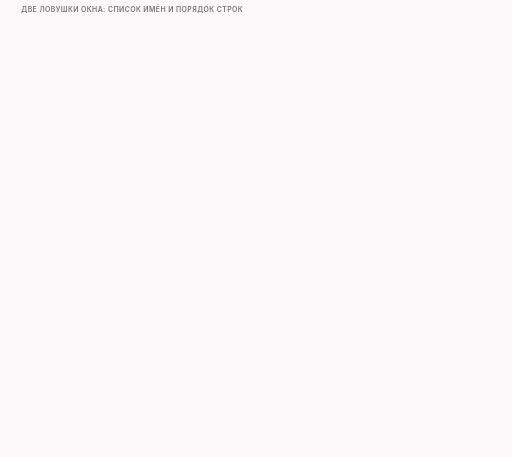
t = 0.00 s
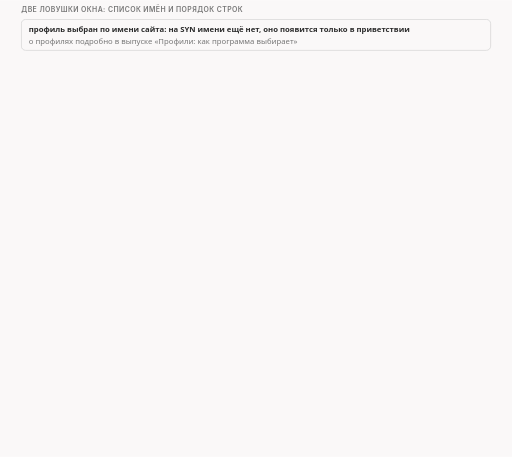
t = 1.84 s
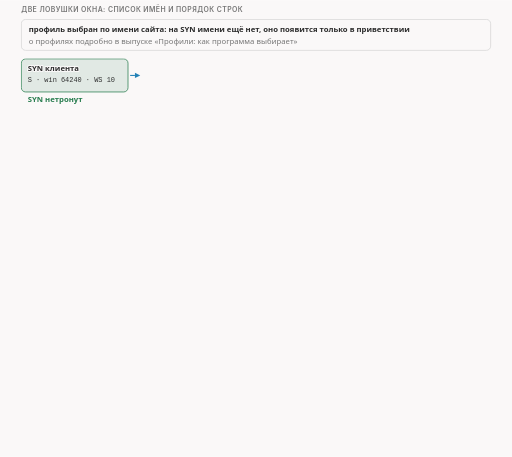
t = 3.34 s
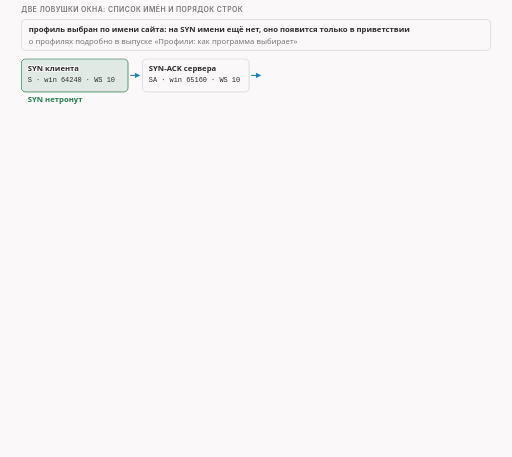
t = 5.05 s
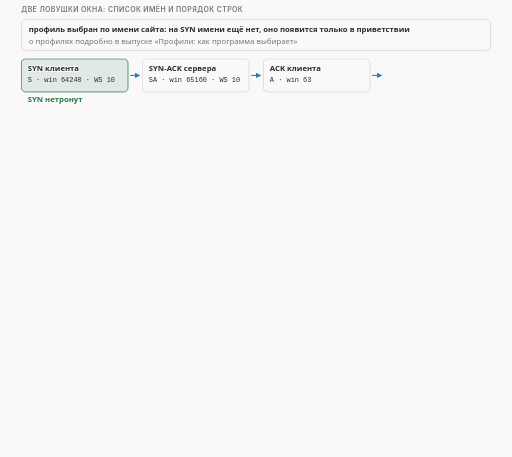
t = 6.65 s
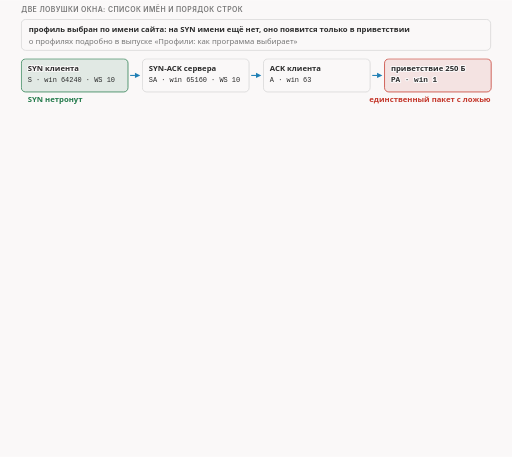
t = 8.25 s

The animated SVG that drew these frames (rendered in a browser with its animation timeline set to each time). Animation: 31 CSS @keyframes rules; frames cover the first 8.25 s, repeats indefinitely.

<svg xmlns="http://www.w3.org/2000/svg" class="v09-s21-hostlist-and-order" viewBox="0 0 960 856" width="960" height="856" role="img" aria-labelledby="v09-s21-hostlist-and-order-t v09-s21-hostlist-and-order-d">
<title id="v09-s21-hostlist-and-order-t">Список имён и порядок строк</title>
<desc id="v09-s21-hostlist-and-order-d">Профиль со списком имён на SYN не срабатывает, потому что имя сайта появится только в приветствии, поэтому зажим окна оставил SYN нетронутым с окном 64240 и множителем 10, окно 1 получило только приветствие, а ответ сервера пришёл теми же пятью сегментами 1448, 1448, 1448, 1448 и 208 байт, и порядок строк решает судьбу окна в SYN с данными, если syndata стоит первой, копия уходит с окном 64240 и множителем 10, а если сначала зажим окна, то с окном 1 и множителем 6, потому что копия делается в коде сразу после ворот, а подтверждение и оба куска приветствия несут окно 1 в обоих запусках.</desc>
<style>.v09-s21-hostlist-and-order{--fg:var(--dark,#2b2b2b);--fg2:var(--darkgray,#4e4e4e);--mute:var(--gray,#767676);--line:var(--lightgray,#d4d4d4);--acc:var(--secondary,#1f7fb5);--tint:var(--highlight,rgba(178,225,255,.28));--bg:var(--light,#faf8f8);--rej:#c4372b;--rejt:rgba(196,55,43,.10);--ok:#237a4b;--okt:rgba(35,122,75,.11);--amb:#a8610a;--ambt:rgba(168,97,10,.13)}
@media (prefers-color-scheme:dark){.v09-s21-hostlist-and-order{--fg:var(--dark,#ebebec);--fg2:var(--darkgray,#d4d4d4);--mute:var(--gray,#9a9a9a);--line:var(--lightgray,#4a474a);--acc:var(--secondary,#b2e1ff);--tint:var(--highlight,rgba(178,225,255,.14));--bg:var(--light,#161618);--rej:#ff8f80;--rejt:rgba(255,143,128,.14);--ok:#7fd9a1;--okt:rgba(127,217,161,.13);--amb:#f0b866;--ambt:rgba(240,184,102,.14)}}
.v09-s21-hostlist-and-order .bg{fill:var(--bg)}
.v09-s21-hostlist-and-order text{font-family:var(--bodyFont,'Source Sans 3'),system-ui,-apple-system,'Segoe UI',Roboto,sans-serif;font-size:16px;fill:var(--fg2);paint-order:stroke;stroke:var(--bg);stroke-width:4px;stroke-linejoin:round}
.v09-s21-hostlist-and-order .tk{font-weight:600;fill:var(--fg)}
.v09-s21-hostlist-and-order .sm{font-size:14.5px}
.v09-s21-hostlist-and-order .m{font-family:var(--codeFont,'JetBrains Mono'),ui-monospace,'Cascadia Code',Consolas,monospace;font-size:14.5px}
.v09-s21-hostlist-and-order .mk{font-family:var(--codeFont,'JetBrains Mono'),ui-monospace,'Cascadia Code',Consolas,monospace;font-size:14.5px;font-weight:600;fill:var(--fg)}
.v09-s21-hostlist-and-order .hx{font-family:var(--codeFont,'JetBrains Mono'),ui-monospace,'Cascadia Code',Consolas,monospace;font-size:14px;font-weight:600;fill:var(--fg);stroke:none}
.v09-s21-hostlist-and-order .ix{font-family:var(--codeFont,'JetBrains Mono'),ui-monospace,'Cascadia Code',Consolas,monospace;font-size:13px;fill:var(--mute);stroke:none}
.v09-s21-hostlist-and-order .big{font-size:22px}
.v09-s21-hostlist-and-order .ml{font-family:var(--codeFont,'JetBrains Mono'),ui-monospace,'Cascadia Code',Consolas,monospace;font-size:17px;font-weight:600;fill:var(--fg)}
.v09-s21-hostlist-and-order .cap{font-family:var(--headerFont,Inter),system-ui,-apple-system,'Segoe UI',Roboto,sans-serif;font-size:13px;font-weight:600;letter-spacing:.06em;text-transform:uppercase;fill:var(--mute)}
.v09-s21-hostlist-and-order .mu{fill:var(--mute)}.v09-s21-hostlist-and-order .fg{fill:var(--fg)}.v09-s21-hostlist-and-order .acc{fill:var(--acc)}.v09-s21-hostlist-and-order .rej{fill:var(--rej)}.v09-s21-hostlist-and-order .ok{fill:var(--ok)}.v09-s21-hostlist-and-order .amb{fill:var(--amb)}
.v09-s21-hostlist-and-order .c{text-anchor:middle}.v09-s21-hostlist-and-order .r{text-anchor:end}.v09-s21-hostlist-and-order .ns{stroke:none}
.v09-s21-hostlist-and-order .bx{fill:var(--bg);stroke:var(--line);stroke-width:1.4}
.v09-s21-hostlist-and-order .bxs{fill:var(--bg);stroke:var(--mute);stroke-width:1.4}
.v09-s21-hostlist-and-order .bxa{fill:var(--tint);stroke:var(--acc);stroke-width:1.4}
.v09-s21-hostlist-and-order .bxr{fill:var(--rejt);stroke:var(--rej);stroke-width:1.4}
.v09-s21-hostlist-and-order .bxo{fill:var(--okt);stroke:var(--ok);stroke-width:1.4}
.v09-s21-hostlist-and-order .bxb{fill:var(--ambt);stroke:var(--amb);stroke-width:1.4}
.v09-s21-hostlist-and-order .pl{fill:var(--bg);stroke:var(--fg);stroke-width:1.6}
.v09-s21-hostlist-and-order .fs{fill:var(--mute);fill-opacity:.22;stroke:none}
.v09-s21-hostlist-and-order .bxg{fill:var(--mute);fill-opacity:.2;stroke:var(--mute);stroke-width:1.4}
.v09-s21-hostlist-and-order .bxn{fill:none;stroke:var(--fg);stroke-width:2}
.v09-s21-hostlist-and-order .bxd{fill:none;stroke:var(--mute);stroke-width:1.3;stroke-dasharray:5 4}
.v09-s21-hostlist-and-order .fa{fill:var(--tint);stroke:none}.v09-s21-hostlist-and-order .fr{fill:var(--rejt);stroke:none}.v09-s21-hostlist-and-order .fb{fill:var(--ambt);stroke:none}.v09-s21-hostlist-and-order .fo{fill:var(--okt);stroke:none}
.v09-s21-hostlist-and-order .lm{fill:none;stroke:var(--mute);stroke-width:1.4}
.v09-s21-hostlist-and-order .lmd{fill:none;stroke:var(--mute);stroke-width:1.4;stroke-dasharray:5 4}
.v09-s21-hostlist-and-order .la{fill:none;stroke:var(--acc);stroke-width:2}
.v09-s21-hostlist-and-order .lf{fill:none;stroke:var(--fg2);stroke-width:2}
.v09-s21-hostlist-and-order .lr{fill:none;stroke:var(--rej);stroke-width:2.4}
.v09-s21-hostlist-and-order .lcut{fill:none;stroke:var(--rej);stroke-width:1.8;stroke-dasharray:6 4}
.v09-s21-hostlist-and-order .lb{fill:none;stroke:var(--amb);stroke-width:2}
.v09-s21-hostlist-and-order .lo{fill:none;stroke:var(--ok);stroke-width:2.4}
.v09-s21-hostlist-and-order .hf{fill:var(--fg2)}.v09-s21-hostlist-and-order .ha{fill:var(--acc)}.v09-s21-hostlist-and-order .hr{fill:var(--rej)}.v09-s21-hostlist-and-order .hm{fill:var(--mute)}.v09-s21-hostlist-and-order .hb{fill:var(--amb)}
.v09-s21-hostlist-and-order .fun{fill:var(--tint);stroke:var(--acc);stroke-width:1;stroke-opacity:.55}
.v09-s21-hostlist-and-order .a{animation-duration:64s;animation-timing-function:cubic-bezier(.3,.6,.25,1);animation-iteration-count:infinite;animation-fill-mode:both}
@media (prefers-reduced-motion:reduce){.v09-s21-hostlist-and-order .a{animation:none}.v09-s21-hostlist-and-order .tr{display:none}}
.v09-s21-hostlist-and-order .fl{fill:var(--bg);stroke:none}
.v09-s21-hostlist-and-order .bxw{fill:var(--bg);stroke:var(--amb);stroke-width:1.4;stroke-dasharray:5 4}
.v09-s21-hostlist-and-order .bxwa{fill:var(--bg);stroke:var(--acc);stroke-width:1.4;stroke-dasharray:5 4}
.v09-s21-hostlist-and-order .bxrd{fill:none;stroke:var(--rej);stroke-width:2.4;stroke-dasharray:6 4}
.v09-s21-hostlist-and-order .lbd{fill:none;stroke:var(--amb);stroke-width:2;stroke-dasharray:6 4}
.v09-s21-hostlist-and-order .bxz{fill:var(--mute);fill-opacity:.28;stroke:var(--mute);stroke-width:1.2}
.v09-s21-hostlist-and-order .bxoo{fill:var(--bg);stroke:var(--ok);stroke-width:2.2}
.v09-s21-hostlist-and-order .bxbb{fill:var(--bg);stroke:var(--amb);stroke-width:2.2}
.v09-s21-hostlist-and-order .bxrr{fill:var(--bg);stroke:var(--rej);stroke-width:2.2}
.v09-s21-hostlist-and-order .bxaa{fill:var(--bg);stroke:var(--acc);stroke-width:2.2}
@keyframes v09-s21-hostlist-and-order-k1{0.0%{opacity:0}1.562%{opacity:0}2.266%{opacity:1}97.344%{opacity:1}98.281%{opacity:0}100%{opacity:0}}.v09-s21-hostlist-and-order .e1{animation-name:v09-s21-hostlist-and-order-k1}@keyframes v09-s21-hostlist-and-order-k2{0.0%{opacity:0}4.688%{opacity:0}5.391%{opacity:1}97.344%{opacity:1}98.281%{opacity:0}100%{opacity:0}}.v09-s21-hostlist-and-order .e2{animation-name:v09-s21-hostlist-and-order-k2}@keyframes v09-s21-hostlist-and-order-k3{0.0%{opacity:0}7.187%{opacity:0}7.891%{opacity:1}97.344%{opacity:1}98.281%{opacity:0}100%{opacity:0}}.v09-s21-hostlist-and-order .e3{animation-name:v09-s21-hostlist-and-order-k3}@keyframes v09-s21-hostlist-and-order-k4{0.0%{opacity:0}9.688%{opacity:0}10.391%{opacity:1}97.344%{opacity:1}98.281%{opacity:0}100%{opacity:0}}.v09-s21-hostlist-and-order .e4{animation-name:v09-s21-hostlist-and-order-k4}@keyframes v09-s21-hostlist-and-order-k5{0.0%{opacity:0}12.188%{opacity:0}12.891%{opacity:1}97.344%{opacity:1}98.281%{opacity:0}100%{opacity:0}}.v09-s21-hostlist-and-order .e5{animation-name:v09-s21-hostlist-and-order-k5}@keyframes v09-s21-hostlist-and-order-k6{0.0%{opacity:0}17.188%{opacity:0}17.891%{opacity:1}97.344%{opacity:1}98.281%{opacity:0}100%{opacity:0}}.v09-s21-hostlist-and-order .e6{animation-name:v09-s21-hostlist-and-order-k6}@keyframes v09-s21-hostlist-and-order-k7{0.0%{opacity:0}20.312%{opacity:0}21.016%{opacity:1}97.344%{opacity:1}98.281%{opacity:0}100%{opacity:0}}.v09-s21-hostlist-and-order .e7{animation-name:v09-s21-hostlist-and-order-k7}@keyframes v09-s21-hostlist-and-order-k8{0.0%{opacity:0}23.438%{opacity:0}24.141%{opacity:1}97.344%{opacity:1}98.281%{opacity:0}100%{opacity:0}}.v09-s21-hostlist-and-order .e8{animation-name:v09-s21-hostlist-and-order-k8}@keyframes v09-s21-hostlist-and-order-k9{0.0%{opacity:0}28.125%{opacity:0}28.828%{opacity:1}97.344%{opacity:1}98.281%{opacity:0}100%{opacity:0}}.v09-s21-hostlist-and-order .e9{animation-name:v09-s21-hostlist-and-order-k9}@keyframes v09-s21-hostlist-and-order-k10{0.0%{opacity:0}28.906%{opacity:0}29.609%{opacity:1}97.344%{opacity:1}98.281%{opacity:0}100%{opacity:0}}.v09-s21-hostlist-and-order .e10{animation-name:v09-s21-hostlist-and-order-k10}@keyframes v09-s21-hostlist-and-order-k11{0.0%{opacity:0}32.031%{opacity:0}32.734%{opacity:1}97.344%{opacity:1}98.281%{opacity:0}100%{opacity:0}}.v09-s21-hostlist-and-order .e11{animation-name:v09-s21-hostlist-and-order-k11}@keyframes v09-s21-hostlist-and-order-k12{0.0%{opacity:0}37.5%{opacity:0}38.203%{opacity:1}97.344%{opacity:1}98.281%{opacity:0}100%{opacity:0}}.v09-s21-hostlist-and-order .e12{animation-name:v09-s21-hostlist-and-order-k12}@keyframes v09-s21-hostlist-and-order-k13{0.0%{opacity:0}38.281%{opacity:0}38.75%{opacity:1}46.875%{opacity:1}47.344%{opacity:0}100%{opacity:0}}.v09-s21-hostlist-and-order .e13{animation-name:v09-s21-hostlist-and-order-k13}@keyframes v09-s21-hostlist-and-order-k14{0.0%{opacity:0}46.875%{opacity:0}47.578%{opacity:1}97.344%{opacity:1}98.281%{opacity:0}100%{opacity:0}}.v09-s21-hostlist-and-order .e14{animation-name:v09-s21-hostlist-and-order-k14}@keyframes v09-s21-hostlist-and-order-k15{0.0%{opacity:0}48.438%{opacity:0}49.141%{opacity:1}97.344%{opacity:1}98.281%{opacity:0}100%{opacity:0}}.v09-s21-hostlist-and-order .e15{animation-name:v09-s21-hostlist-and-order-k15}@keyframes v09-s21-hostlist-and-order-k16{0.0%{opacity:0}48.438%{opacity:0}49.141%{opacity:1}97.344%{opacity:1}98.281%{opacity:0}100%{opacity:0}}.v09-s21-hostlist-and-order .e16{animation-name:v09-s21-hostlist-and-order-k16}@keyframes v09-s21-hostlist-and-order-k17{0.0%{opacity:0}62.5%{opacity:0}63.203%{opacity:1}97.344%{opacity:1}98.281%{opacity:0}100%{opacity:0}}.v09-s21-hostlist-and-order .e17{animation-name:v09-s21-hostlist-and-order-k17}@keyframes v09-s21-hostlist-and-order-k18{0.0%{opacity:0}62.5%{opacity:0}63.203%{opacity:1}97.344%{opacity:1}98.281%{opacity:0}100%{opacity:0}}.v09-s21-hostlist-and-order .e18{animation-name:v09-s21-hostlist-and-order-k18}@keyframes v09-s21-hostlist-and-order-k19{0.0%{opacity:0}59.375%{opacity:0}60.078%{opacity:1}97.344%{opacity:1}98.281%{opacity:0}100%{opacity:0}}.v09-s21-hostlist-and-order .e19{animation-name:v09-s21-hostlist-and-order-k19}@keyframes v09-s21-hostlist-and-order-k20{0.0%{opacity:0}64.062%{opacity:0}64.766%{opacity:1}97.344%{opacity:1}98.281%{opacity:0}100%{opacity:0}}.v09-s21-hostlist-and-order .e20{animation-name:v09-s21-hostlist-and-order-k20}@keyframes v09-s21-hostlist-and-order-k21{0.0%{opacity:0}62.5%{opacity:0}63.203%{opacity:1}97.344%{opacity:1}98.281%{opacity:0}100%{opacity:0}}.v09-s21-hostlist-and-order .e21{animation-name:v09-s21-hostlist-and-order-k21}@keyframes v09-s21-hostlist-and-order-k22{0.0%{opacity:0}59.375%{opacity:0}60.078%{opacity:1}97.344%{opacity:1}98.281%{opacity:0}100%{opacity:0}}.v09-s21-hostlist-and-order .e22{animation-name:v09-s21-hostlist-and-order-k22}@keyframes v09-s21-hostlist-and-order-k23{0.0%{opacity:0}64.062%{opacity:0}64.766%{opacity:1}97.344%{opacity:1}98.281%{opacity:0}100%{opacity:0}}.v09-s21-hostlist-and-order .e23{animation-name:v09-s21-hostlist-and-order-k23}@keyframes v09-s21-hostlist-and-order-k24{0.0%{opacity:0}62.5%{opacity:0}63.203%{opacity:1}97.344%{opacity:1}98.281%{opacity:0}100%{opacity:0}}.v09-s21-hostlist-and-order .e24{animation-name:v09-s21-hostlist-and-order-k24}@keyframes v09-s21-hostlist-and-order-k25{0.0%{opacity:0}59.375%{opacity:0}60.078%{opacity:1}97.344%{opacity:1}98.281%{opacity:0}100%{opacity:0}}.v09-s21-hostlist-and-order .e25{animation-name:v09-s21-hostlist-and-order-k25}@keyframes v09-s21-hostlist-and-order-k26{0.0%{opacity:0}64.062%{opacity:0}64.766%{opacity:1}97.344%{opacity:1}98.281%{opacity:0}100%{opacity:0}}.v09-s21-hostlist-and-order .e26{animation-name:v09-s21-hostlist-and-order-k26}@keyframes v09-s21-hostlist-and-order-k27{0.0%{opacity:0}65.625%{opacity:0}66.328%{opacity:1}97.344%{opacity:1}98.281%{opacity:0}100%{opacity:0}}.v09-s21-hostlist-and-order .e27{animation-name:v09-s21-hostlist-and-order-k27}@keyframes v09-s21-hostlist-and-order-k28{0.0%{opacity:0}70.312%{opacity:0}71.016%{opacity:1}97.344%{opacity:1}98.281%{opacity:0}100%{opacity:0}}.v09-s21-hostlist-and-order .e28{animation-name:v09-s21-hostlist-and-order-k28}@keyframes v09-s21-hostlist-and-order-k29{0.0%{opacity:0}71.094%{opacity:0}71.797%{opacity:1}97.344%{opacity:1}98.281%{opacity:0}100%{opacity:0}}.v09-s21-hostlist-and-order .e29{animation-name:v09-s21-hostlist-and-order-k29}@keyframes v09-s21-hostlist-and-order-k30{0.0%{opacity:0}73.438%{opacity:0}74.141%{opacity:1}97.344%{opacity:1}98.281%{opacity:0}100%{opacity:0}}.v09-s21-hostlist-and-order .e30{animation-name:v09-s21-hostlist-and-order-k30}@keyframes v09-s21-hostlist-and-order-k31{0.0%{opacity:0}78.125%{opacity:0}78.828%{opacity:1}97.344%{opacity:1}98.281%{opacity:0}100%{opacity:0}}.v09-s21-hostlist-and-order .e31{animation-name:v09-s21-hostlist-and-order-k31}</style>
<rect class="bg" x="0" y="0" width="960" height="856"/>
<g><text class="cap" x="40" y="22">две ловушки окна: список имён и порядок строк</text></g>
<g class="a e1"><rect class="bx" x="40" y="36" width="880" height="58" rx="8"/><text class="sm tk" x="54" y="60">профиль выбран по имени сайта: на SYN имени ещё нет, оно появится только в приветствии</text><text class="sm mu" x="54" y="82">о профилях подробно в выпуске «Профили: как программа выбирает»</text></g>
<g class="a e2"><rect class="bxo" x="40" y="110" width="200" height="62" rx="8"/><text class="sm tk" x="52" y="132">SYN клиента</text><text class="ix fg" x="52" y="154">S · win 64240 · WS 10</text><path class="la" d="M244 141L253.0 141.0"/><polygon class="ha" points="263,141 253.0,146.0 253.0,136.0"/><text class="sm tk ok" x="52" y="190">SYN нетронут</text></g>
<g class="a e3"><rect class="bx" x="267" y="110" width="200" height="62" rx="8"/><text class="sm tk" x="279" y="132">SYN-ACK сервера</text><text class="ix fg" x="279" y="154">SA · win 65160 · WS 10</text><path class="la" d="M471 141L480.0 141.0"/><polygon class="ha" points="490,141 480.0,146.0 480.0,136.0"/></g>
<g class="a e4"><rect class="bx" x="494" y="110" width="200" height="62" rx="8"/><text class="sm tk" x="506" y="132">ACK клиента</text><text class="ix fg" x="506" y="154">A · win 63</text><path class="la" d="M698 141L707.0 141.0"/><polygon class="ha" points="717,141 707.0,146.0 707.0,136.0"/></g>
<g class="a e5"><rect class="bxr" x="721" y="110" width="200" height="62" rx="8"/><text class="sm tk" x="733" y="132">приветствие 250 Б</text><text class="mk" x="733" y="154">PA · win 1</text><text class="sm tk rej r" x="920" y="190">единственный пакет с ложью</text></g>
<g class="a e6"><text class="sm tk" x="40" y="224">ответ сервера</text><rect class="bxo" x="180" y="210" width="135.1" height="26" rx="0"/><text class="ix c fg tk" x="247.6" y="227.5">1448</text><rect class="bxo" x="315.1" y="210" width="135.1" height="26" rx="0"/><text class="ix c fg tk" x="382.7" y="227.5">1448</text><rect class="bxo" x="450.3" y="210" width="135.1" height="26" rx="0"/><text class="ix c fg tk" x="517.9" y="227.5">1448</text><rect class="bxo" x="585.4" y="210" width="135.1" height="26" rx="0"/><text class="ix c fg tk" x="653" y="227.5">1448</text><rect class="bxo" x="720.6" y="210" width="19.4" height="26" rx="0"/><text class="ix fg" x="756" y="228">4 × 1448 + 208 = 6000</text></g>
<g class="a e7"><text class="sm tk" x="40" y="262">пять сегментов, как без стратегии: те же длины</text><text class="ix fg" x="600" y="262">LUA: wsize_rewrite: window size 63 =&gt; 1</text><text class="ix fg" x="600" y="280">LUA: wssize: forced cutoff</text></g>
<g class="a e8"><text class="sm mu" x="40" y="280">окно приветствия на ответ не повлияло, почему, не выясняли</text></g>
<g class="a e9"><text class="cap" x="40" y="310">третья ловушка: порядок стратегий в строке</text></g>
<g class="a e10"><rect class="bx" x="40" y="320" width="880" height="40" rx="8"/><text class="ml" x="54" y="346">--lua-desync=syndata --lua-desync=wssize:wsize=1:scale=6</text></g>
<g class="a e11"><rect class="bxa" x="40" y="372" width="430" height="50" rx="8"/><text class="mk" x="54" y="393">syndata</text><text class="sm" x="54" y="412">копирует пакет и отправляет копию</text><rect class="bxb" x="490" y="372" width="430" height="50" rx="8"/><text class="mk" x="504" y="393">wssize</text><text class="sm" x="504" y="412">правит пакет, который программа держит сама</text></g>
<g class="a e12"><rect class="bx" x="40" y="438" width="880" height="36" rx="8"/><text class="sm tk" x="54" y="461">проверь себя: какое окно в SYN с данными, если syndata стоит первой?</text></g>
<g class="a e13 tr"><rect class="bxd" x="700" y="443" width="210" height="26" rx="6"/><text class="mk c" x="805" y="461">?</text></g>
<g class="a e14"><text class="cap" x="54" y="502">пакет</text><text class="cap" x="330" y="502">syndata, потом wssize</text><text class="cap" x="620" y="502">wssize, потом syndata</text><path class="lm" d="M40 510L920 510"/></g>
<g class="a e15"><text class="sm tk" x="54" y="536">SYN с данными, 16 байт</text></g>
<g class="a e16"><rect class="bxo" x="322" y="516" width="270" height="28" rx="6"/><text class="mk" x="330" y="535">win 64240 · WS 10</text></g>
<g class="a e17"><rect class="bxb" x="612" y="516" width="270" height="28" rx="6"/><text class="mk" x="620" y="535">win 1 · WS 6</text></g>
<g class="a e18"><text class="sm" x="54" y="570">ACK клиента</text></g>
<g class="a e19"><rect class="bx" x="322" y="550" width="270" height="28" rx="6"/><text class="m fg" x="330" y="569">win 1</text></g>
<g class="a e20"><rect class="bx" x="612" y="550" width="270" height="28" rx="6"/><text class="m fg" x="620" y="569">win 1</text></g>
<g class="a e21"><text class="sm" x="54" y="604">кусок приветствия, 104 Б</text></g>
<g class="a e22"><rect class="bx" x="322" y="584" width="270" height="28" rx="6"/><text class="m fg" x="330" y="603">win 1</text></g>
<g class="a e23"><rect class="bx" x="612" y="584" width="270" height="28" rx="6"/><text class="m fg" x="620" y="603">win 1</text></g>
<g class="a e24"><text class="sm" x="54" y="638">кусок приветствия, 146 Б</text></g>
<g class="a e25"><rect class="bx" x="322" y="618" width="270" height="28" rx="6"/><text class="m fg" x="330" y="637">win 1</text></g>
<g class="a e26"><rect class="bx" x="612" y="618" width="270" height="28" rx="6"/><text class="m fg" x="620" y="637">win 1</text></g>
<g class="a e27"><text class="sm mu" x="40" y="666">в обоих запусках дальше стоит multisplit:pos=midsld, поэтому приветствие идёт кусками 104 и 146 байт</text></g>
<g class="a e28"><text class="cap" x="40" y="692">код syndata: копия сразу после ворот</text><text class="ix mu r" x="920" y="692">lua/zapret-antidpi.lua, строки 397-398</text></g>
<g class="a e29"><rect class="bx" x="40" y="700" width="880" height="66" rx="6"/><path class="lm" d="M92 706L92 760"/><text class="ix mu r" x="84" y="725">397</text><text class="ix fg" x="102" y="725">    if bitand(desync.dis.tcp.th_flags, TH_SYN + TH_ACK)==TH_SYN then</text><text class="ix mu r" x="84" y="751">398</text><text class="ix fg tk" x="102" y="751">    local dis = deepcopy(desync.dis)</text><rect class="fa" x="43" y="733" width="874" height="26" rx="3"/></g>
<g class="a e30"><text class="sm tk" x="480" y="751">правка окна от wssize приходит позже копии</text></g>
<g class="a e31"><rect class="bxs" x="40" y="778" width="880" height="62" rx="8"/><text class="cap" x="54" y="800">документация проекта, не наша проверка</text><text class="sm tk" x="54" y="824">«Если перепутать порядок следования, то syndata будет отправлена без wssize»</text></g>
</svg>
